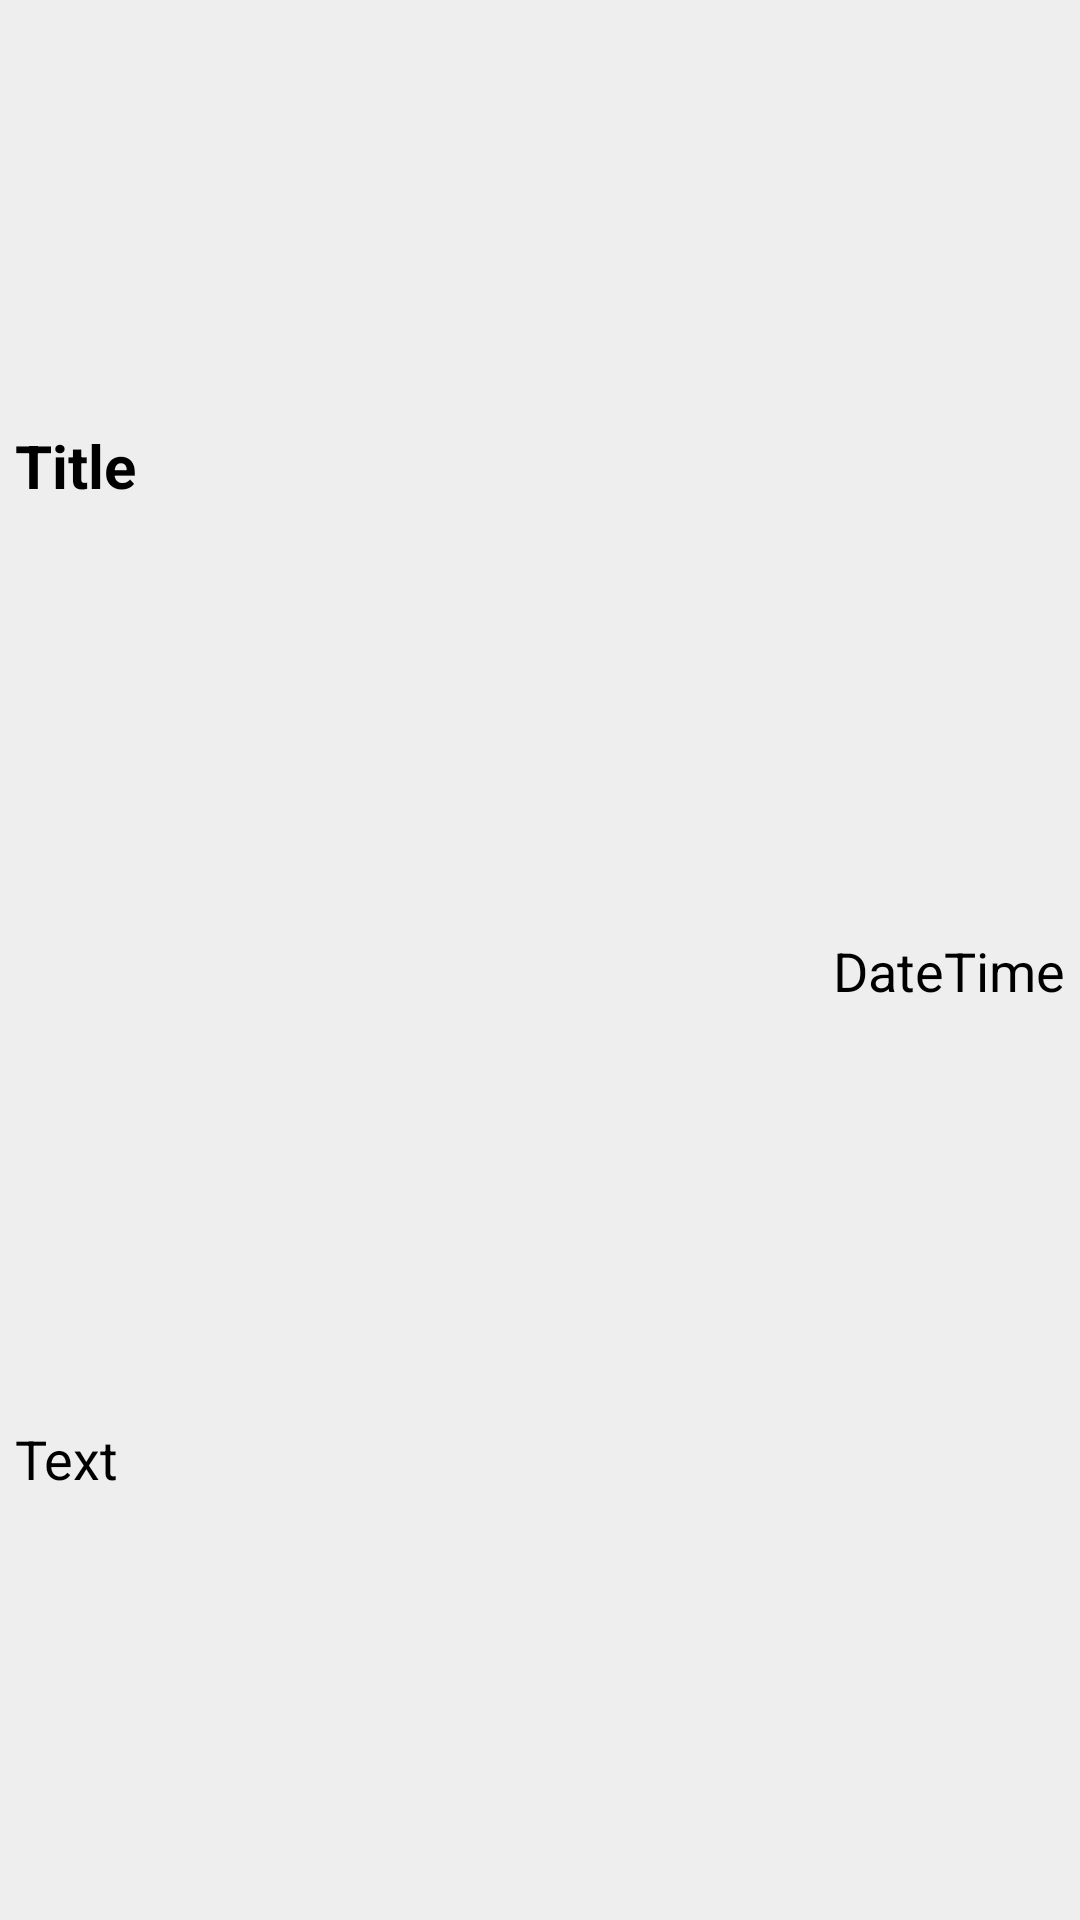

Here is an Android app screen rendered from its layout file. Give the layout XML and the strings, colors and styles it references.
<!-- AndroidManifest.xml: application theme Theme.AndroidNotes -->
<!-- res/layout/note_list_row.xml -->
<?xml version="1.0" encoding="utf-8"?>
<androidx.constraintlayout.widget.ConstraintLayout xmlns:android="http://schemas.android.com/apk/res/android"
    xmlns:app="http://schemas.android.com/apk/res-auto"
    xmlns:tools="http://schemas.android.com/tools"
    android:id="@+id/constraintLayout"
    android:layout_width="match_parent"
    android:layout_height="wrap_content"
    android:background="#FFEEEEEE"
    android:clickable="true"
    android:focusable="true"
    android:orientation="vertical"
    android:paddingTop="8dp"
    android:paddingBottom="8dp">

    <TextView
        android:id="@+id/text"
        android:layout_width="0dp"
        android:layout_height="wrap_content"
        android:padding="5dp"
        android:text="Text"
        android:textColor="@color/black"
        android:textSize="18dp"
        app:layout_constraintBottom_toBottomOf="parent"
        app:layout_constraintEnd_toEndOf="@+id/title"
        app:layout_constraintStart_toStartOf="@+id/title"
        app:layout_constraintTop_toBottomOf="@+id/dateTime" />

    <TextView
        android:id="@+id/dateTime"
        android:layout_width="0dp"
        android:layout_height="wrap_content"
        android:layout_marginTop="4dp"
        android:padding="5dp"
        android:text="DateTime"
        android:textAlignment="textEnd"
        android:textColor="@color/black"
        android:textSize="18dp"
        app:layout_constraintBottom_toTopOf="@+id/text"
        app:layout_constraintEnd_toEndOf="parent"
        app:layout_constraintStart_toStartOf="@+id/title"
        app:layout_constraintTop_toBottomOf="@+id/title" />

    <TextView
        android:id="@+id/title"
        android:layout_width="0dp"
        android:layout_height="wrap_content"
        android:padding="5dp"
        android:text="Title"
        android:textColor="@color/black"
        android:textSize="20dp"
        android:textStyle="bold"
        app:layout_constraintBottom_toTopOf="@+id/dateTime"
        app:layout_constraintEnd_toEndOf="parent"
        app:layout_constraintStart_toStartOf="parent"
        app:layout_constraintTop_toTopOf="parent" />

    <androidx.constraintlayout.widget.Guideline
        android:id="@+id/guideline2"
        android:layout_width="wrap_content"
        android:layout_height="wrap_content"
        android:orientation="vertical"
        app:layout_constraintGuide_percent="0.5" />

</androidx.constraintlayout.widget.ConstraintLayout>
<!-- resources referenced by this layout -->
<resources>
  <color name="black">#FF000000</color>
  <style name="Theme.AndroidNotes" parent="Theme.MaterialComponents.DayNight.DarkActionBar">
          
          <item name="colorPrimary">@color/statusBarColor</item>
          <item name="colorPrimaryVariant">@color/purple_700</item>
          <item name="colorOnPrimary">@color/white</item>
          
          <item name="colorSecondary">@color/teal_200</item>
          <item name="colorSecondaryVariant">@color/teal_700</item>
          <item name="colorOnSecondary">@color/black</item>
          
          <item name="android:statusBarColor">?attr/colorPrimaryVariant</item>
          
      </style>
  <color name="statusBarColor">#12063E</color>
  <color name="purple_700">#FF3700B3</color>
  <color name="white">#FFFFFFFF</color>
  <color name="teal_200">#FF03DAC5</color>
  <color name="teal_700">#FF018786</color>
</resources>
